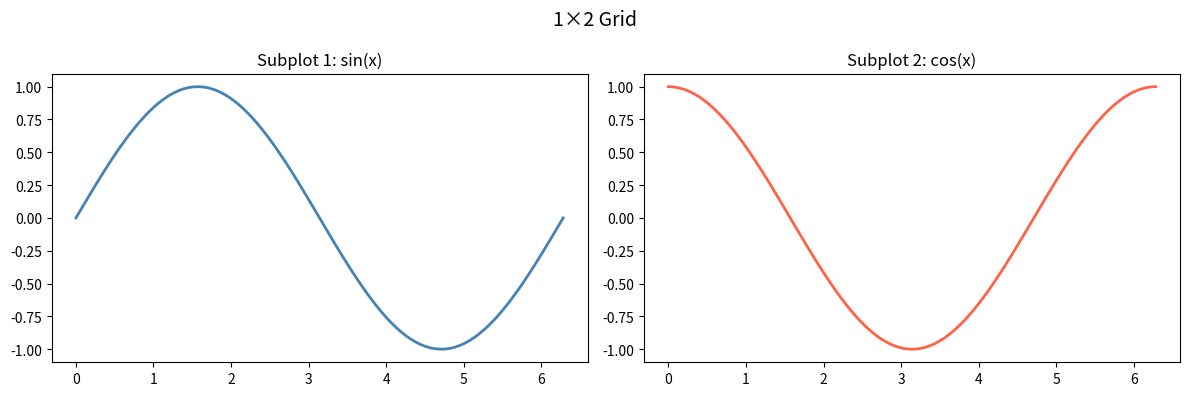
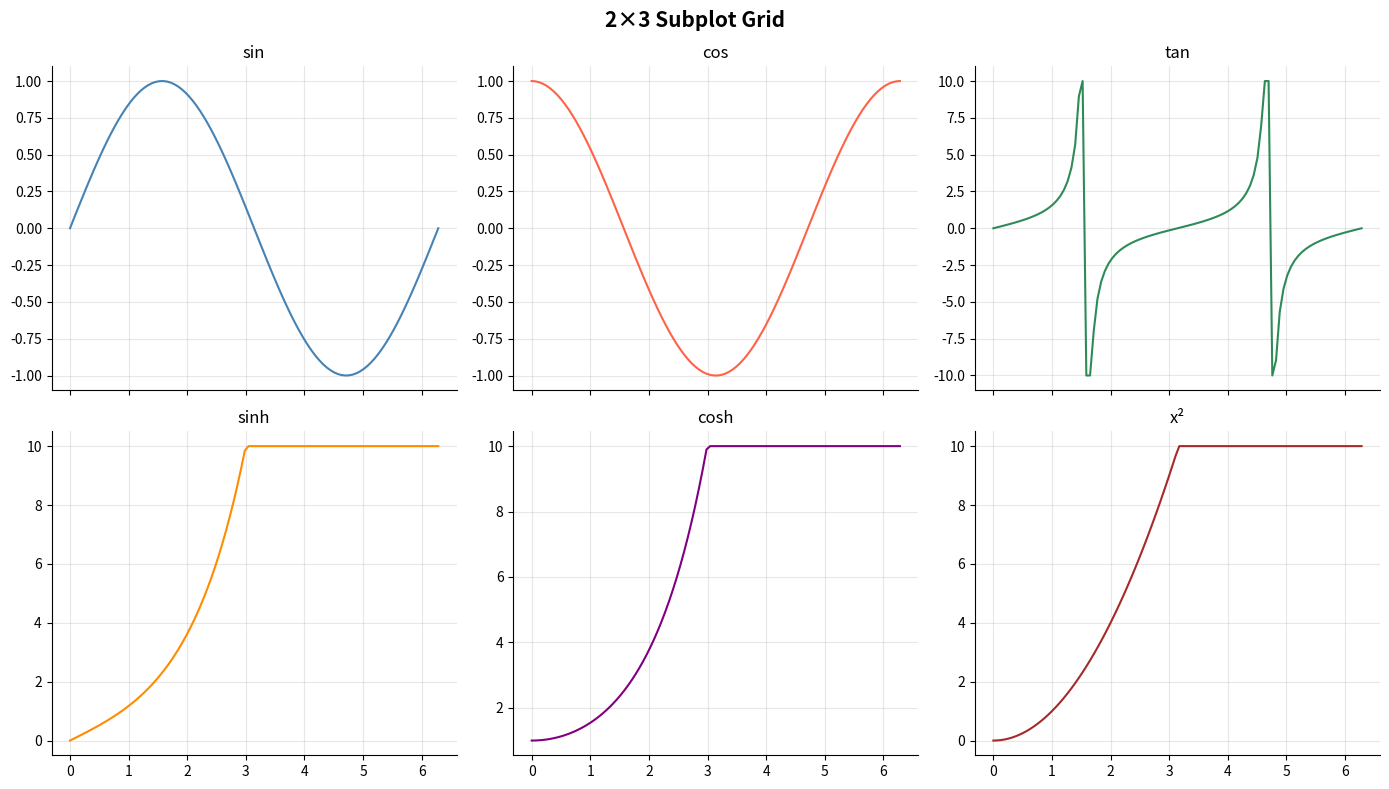
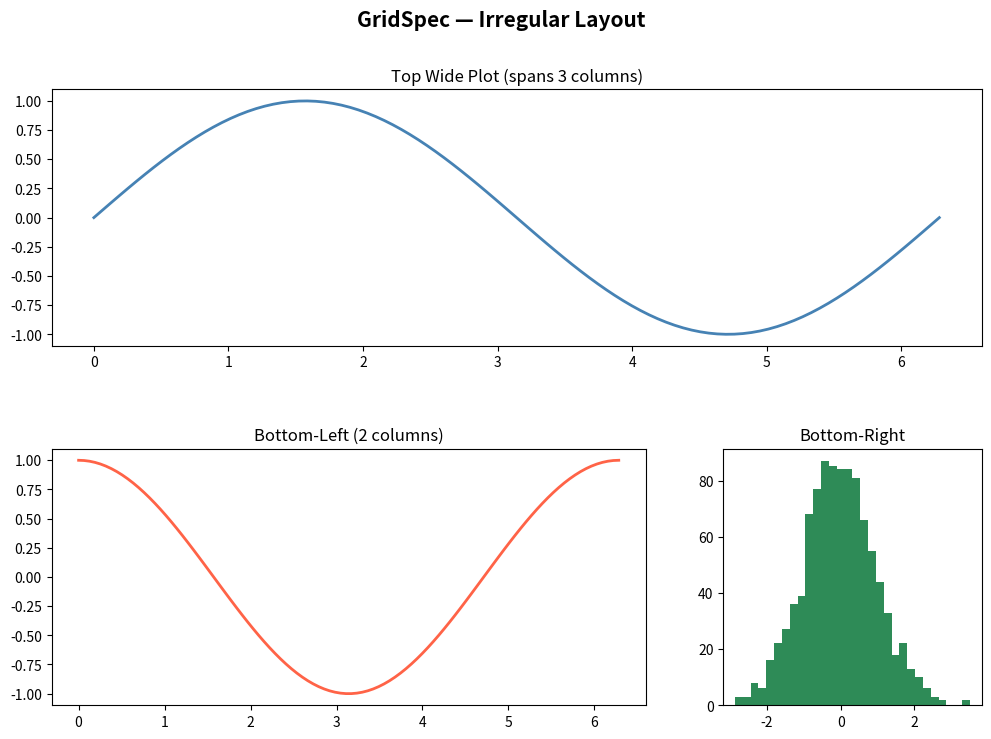
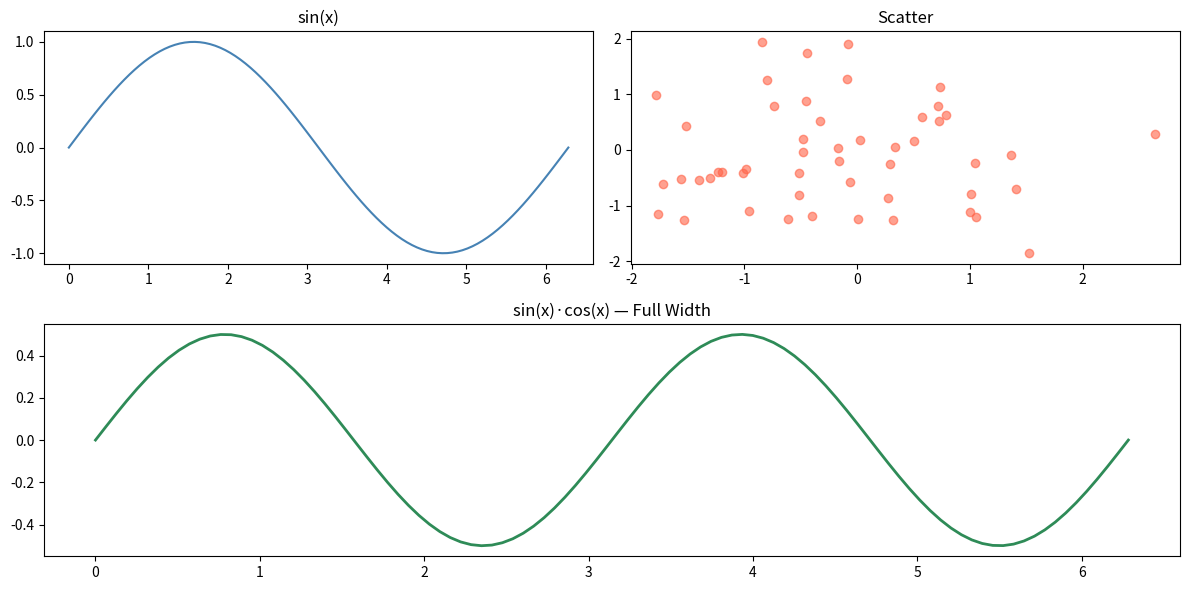
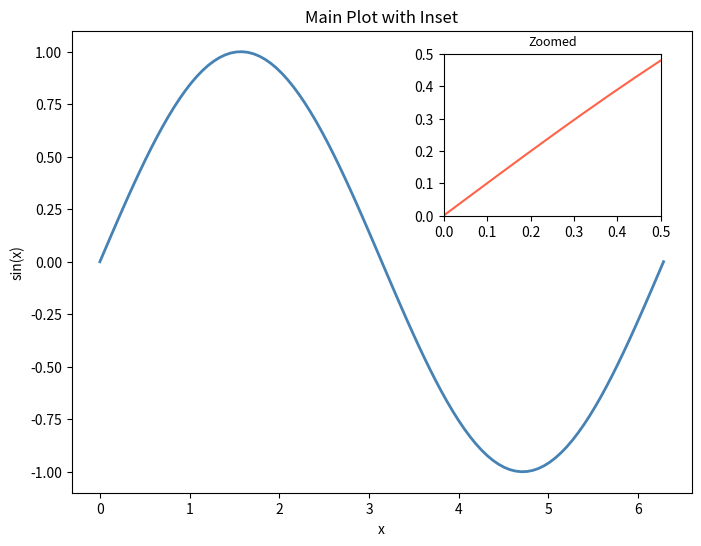
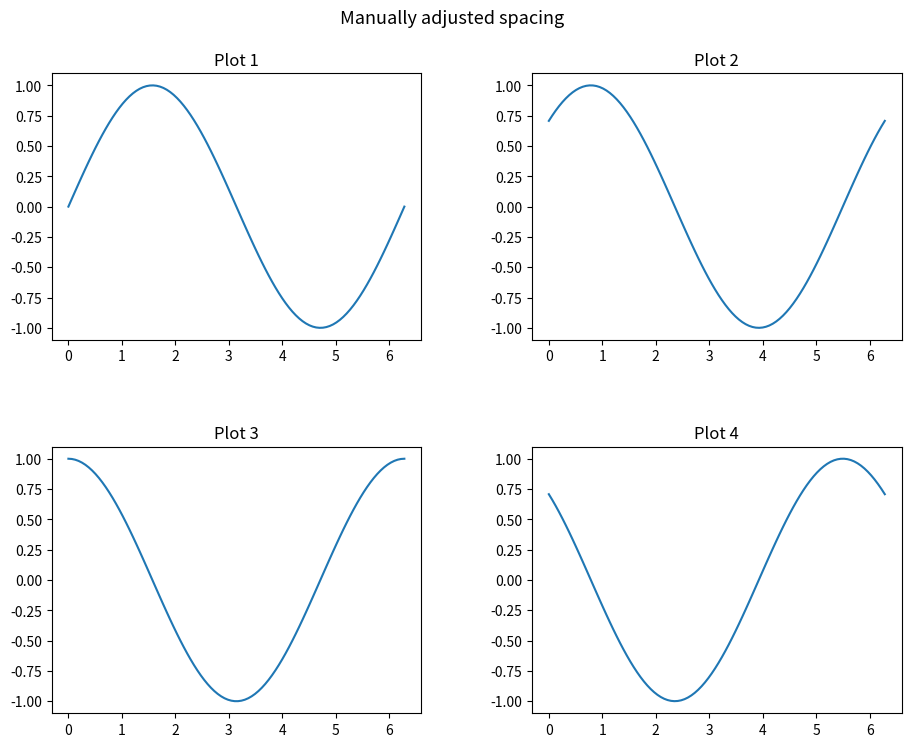

The script that saved these images, in order:
import matplotlib.pyplot as plt
import matplotlib.gridspec as gridspec
import numpy as np

x = np.linspace(0, 2*np.pi, 100)

# Basic: 1 row, 2 columns
fig, (ax1, ax2) = plt.subplots(1, 2, figsize=(12, 4))
ax1.plot(x, np.sin(x), color='steelblue', linewidth=2)
ax1.set_title('Subplot 1: sin(x)')
ax2.plot(x, np.cos(x), color='tomato', linewidth=2)
ax2.set_title('Subplot 2: cos(x)')
fig.suptitle('1×2 Grid', fontsize=14)
plt.tight_layout()
plt.show()

# 2D grid of subplots
fig, axes = plt.subplots(2, 3, figsize=(14, 8), sharex=True, sharey=False)

colors = ['steelblue', 'tomato', 'seagreen', 'darkorange', 'purple', 'brown']
fns = [np.sin, np.cos, np.tan, np.sinh, np.cosh, lambda x: x**2]
names = ['sin', 'cos', 'tan', 'sinh', 'cosh', 'x²']

for ax, fn, name, color in zip(axes.flat, fns, names, colors):
    y = fn(x)
    ax.plot(x, y.clip(-10, 10), color=color, linewidth=1.5)
    ax.set_title(name, fontsize=12)
    ax.grid(True, alpha=0.3)
    ax.spines['top'].set_visible(False)
    ax.spines['right'].set_visible(False)

fig.suptitle('2×3 Subplot Grid', fontsize=15, fontweight='bold')
plt.tight_layout()
plt.show()

# GridSpec — irregular layout
fig = plt.figure(figsize=(12, 8))
gs = gridspec.GridSpec(2, 3, figure=fig, hspace=0.4, wspace=0.3)

# Wide top plot spanning all columns
ax_top = fig.add_subplot(gs[0, :])
ax_top.plot(x, np.sin(x), color='steelblue', linewidth=2)
ax_top.set_title('Top Wide Plot (spans 3 columns)')

# Bottom-left plot spanning 2 columns
ax_bl = fig.add_subplot(gs[1, :2])
ax_bl.plot(x, np.cos(x), color='tomato', linewidth=2)
ax_bl.set_title('Bottom-Left (2 columns)')

# Bottom-right single column
ax_br = fig.add_subplot(gs[1, 2])
ax_br.hist(np.random.randn(1000), bins=30, color='seagreen')
ax_br.set_title('Bottom-Right')

fig.suptitle('GridSpec — Irregular Layout', fontsize=15, fontweight='bold')
plt.show()

# subplot2grid
fig = plt.figure(figsize=(12, 6))

ax1 = plt.subplot2grid((2, 4), (0, 0), colspan=2)  # row0, col0-1
ax2 = plt.subplot2grid((2, 4), (0, 2), colspan=2)  # row0, col2-3
ax3 = plt.subplot2grid((2, 4), (1, 0), colspan=4)  # row1, all cols

ax1.plot(x, np.sin(x), 'steelblue'); ax1.set_title('sin(x)')
ax2.scatter(np.random.randn(50), np.random.randn(50), c='tomato', alpha=0.6)
ax2.set_title('Scatter')
ax3.plot(x, np.sin(x) * np.cos(x), 'seagreen', linewidth=2)
ax3.set_title('sin(x)·cos(x) — Full Width')

plt.tight_layout()
plt.show()

# Inset axes (axes within axes)
fig, ax = plt.subplots(figsize=(8, 6))
ax.plot(x, np.sin(x), color='steelblue', linewidth=2)
ax.set_title('Main Plot with Inset')
ax.set_xlabel('x'); ax.set_ylabel('sin(x)')

# Add inset axes (position: [left, bottom, width, height] relative to parent ax)
axins = ax.inset_axes([0.6, 0.6, 0.35, 0.35])
axins.plot(x[:20], np.sin(x[:20]), color='tomato', linewidth=1.5)
axins.set_title('Zoomed', fontsize=9)
axins.set_xlim(0, 0.5); axins.set_ylim(0, 0.5)

plt.show()

# Adjusting spacing between subplots
fig, axes = plt.subplots(2, 2, figsize=(10, 8))
for ax, i in zip(axes.flat, range(4)):
    ax.plot(x, np.sin(x + i * np.pi/4))
    ax.set_title(f'Plot {i+1}')

# Manual spacing
fig.subplots_adjust(left=0.1, right=0.95, top=0.9, bottom=0.1,
                    hspace=0.4, wspace=0.3)
fig.suptitle('Manually adjusted spacing', fontsize=13)
plt.show()
